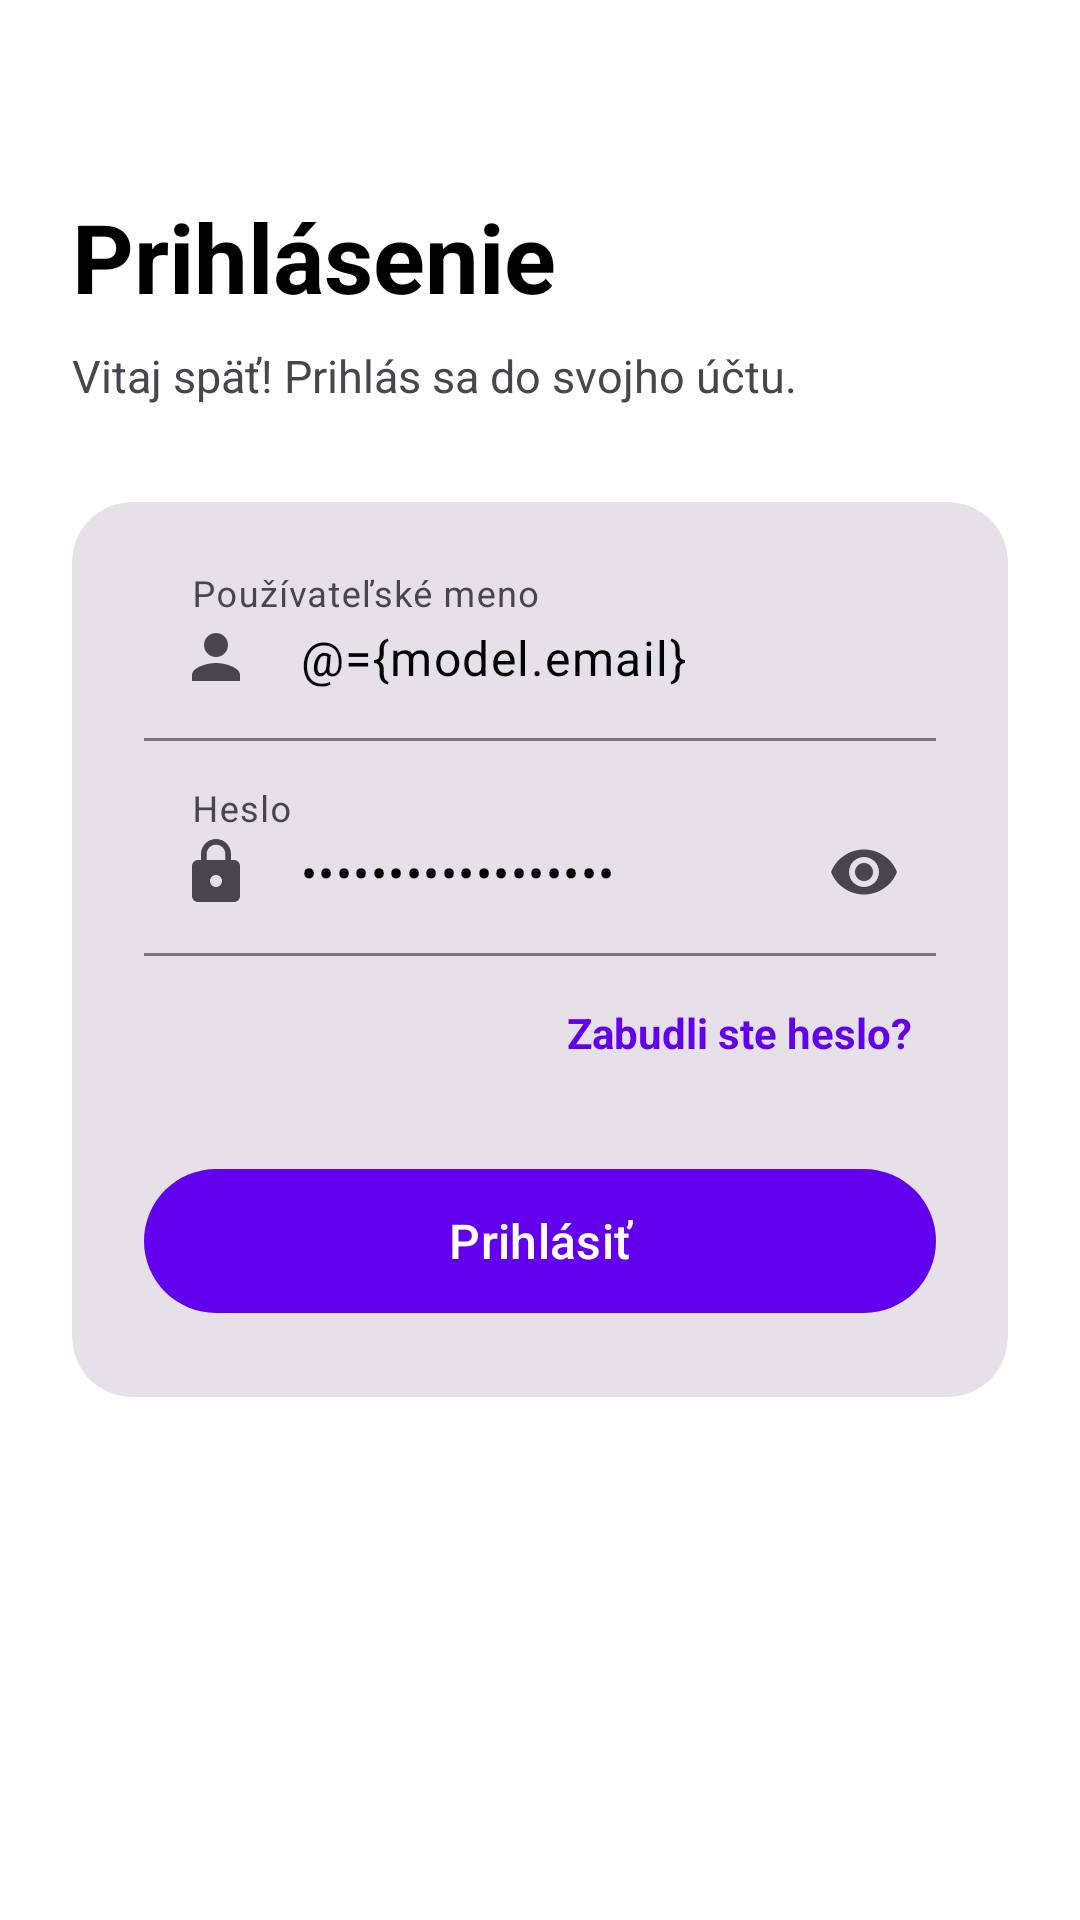

Reconstruct the res/layout file that produces this screen, plus the resources it refers to.
<!-- AndroidManifest.xml: application theme Theme.MyApplication -->
<!-- res/layout/fragment_login.xml -->
<layout xmlns:android="http://schemas.android.com/apk/res/android"
    xmlns:app="http://schemas.android.com/apk/res-auto">

    <data>
        <variable
            name="fragment"
            type="com.example.myapplication.LoginFragment" />
        <variable
            name="model"
            type="com.example.myapplication.AuthViewModel" />
    </data>

<androidx.constraintlayout.widget.ConstraintLayout
    android:layout_width="match_parent"
    android:layout_height="match_parent"
    android:background="?attr/colorSurface">

    <ScrollView
        android:layout_width="0dp"
        android:layout_height="0dp"
        app:layout_constraintTop_toTopOf="parent"
        app:layout_constraintBottom_toBottomOf="parent"
        app:layout_constraintStart_toStartOf="parent"
        app:layout_constraintEnd_toEndOf="parent"
        android:fillViewport="true">

        <LinearLayout
            android:layout_width="match_parent"
            android:layout_height="wrap_content"
            android:orientation="vertical"
            android:padding="24dp">

            
            <TextView
                android:id="@+id/tvLoginTitle"
                android:layout_width="wrap_content"
                android:layout_height="wrap_content"
                android:text="@string/login_title"
                android:textSize="32sp"
                android:textStyle="bold"
                android:textColor="?attr/colorOnSurface"
                android:layout_gravity="start"
                android:layout_marginTop="40dp" />

            <TextView
                android:layout_width="wrap_content"
                android:layout_height="wrap_content"
                android:text="@string/login_subtitle"
                android:textSize="15sp"
                android:textColor="?attr/colorOnSurfaceVariant"
                android:layout_marginTop="8dp"
                android:layout_marginBottom="32dp" />

            
            <com.google.android.material.card.MaterialCardView
                android:layout_width="match_parent"
                android:layout_height="wrap_content"
                app:cardCornerRadius="20dp"
                app:cardElevation="0dp"
                app:strokeWidth="0dp"
                style="@style/Widget.Material3.CardView.Filled">

                <LinearLayout
                    android:layout_width="match_parent"
                    android:layout_height="wrap_content"
                    android:orientation="vertical"
                    android:padding="24dp">

                    <com.google.android.material.textfield.TextInputLayout
                        android:id="@+id/tilEmailLogin"
                        android:layout_width="match_parent"
                        android:layout_height="wrap_content"
                        android:hint="@string/hint_email"
                        app:boxBackgroundMode="filled"
                        app:boxBackgroundColor="?attr/colorSurfaceContainerHighest"
                        app:boxCornerRadiusTopStart="12dp"
                        app:boxCornerRadiusTopEnd="12dp"
                        app:boxCornerRadiusBottomStart="12dp"
                        app:boxCornerRadiusBottomEnd="12dp"
                        app:startIconDrawable="@drawable/ic_person"
                        app:startIconTint="?attr/colorOnSurfaceVariant">

                        <com.google.android.material.textfield.TextInputEditText
                            android:id="@+id/etEmailLogin"
                            android:layout_width="match_parent"
                            android:layout_height="wrap_content"
                            android:text="@={model.email}"
                            android:inputType="text" />
                    </com.google.android.material.textfield.TextInputLayout>

                    <com.google.android.material.textfield.TextInputLayout
                        android:id="@+id/tilPasswordLogin"
                        android:layout_width="match_parent"
                        android:layout_height="wrap_content"
                        android:hint="@string/hint_password"
                        app:boxBackgroundMode="filled"
                        app:boxBackgroundColor="?attr/colorSurfaceContainerHighest"
                        app:boxCornerRadiusTopStart="12dp"
                        app:boxCornerRadiusTopEnd="12dp"
                        app:boxCornerRadiusBottomStart="12dp"
                        app:boxCornerRadiusBottomEnd="12dp"
                        app:endIconMode="password_toggle"
                        app:startIconDrawable="@drawable/ic_lock"
                        app:startIconTint="?attr/colorOnSurfaceVariant"
                        android:layout_marginTop="16dp">

                        <com.google.android.material.textfield.TextInputEditText
                            android:id="@+id/etPasswordLogin"
                            android:layout_width="match_parent"
                            android:layout_height="wrap_content"
                            android:text="@={model.password}"
                            android:inputType="textPassword" />
                    </com.google.android.material.textfield.TextInputLayout>

                    <TextView
                        android:id="@+id/tvForgotPassword"
                        android:layout_width="wrap_content"
                        android:layout_height="wrap_content"
                        android:text="@string/forgot_password"
                        android:textColor="?attr/colorPrimary"
                        android:textSize="14sp"
                        android:textStyle="bold"
                        android:clickable="true"
                        android:focusable="true"
                        android:layout_gravity="end"
                        android:padding="8dp"
                        android:layout_marginTop="8dp"
                        android:onClick="@{() -> fragment.onForgotPasswordClick()}" />

                    <com.google.android.material.button.MaterialButton
                        android:id="@+id/btnSubmitLogin"
                        android:layout_width="match_parent"
                        android:layout_height="56dp"
                        android:text="@string/btn_submit_login"
                        android:textAllCaps="false"
                        android:textSize="16sp"
                        app:cornerRadius="28dp"
                        android:layout_marginTop="24dp"
                        android:onClick="@{() -> fragment.onLoginClick()}"
                        style="@style/Widget.Material3.Button" />

                </LinearLayout>

            </com.google.android.material.card.MaterialCardView>

        </LinearLayout>

    </ScrollView>

</androidx.constraintlayout.widget.ConstraintLayout>

</layout>
<!-- resources referenced by this layout -->
<resources>
  <!-- drawable ic_lock (drawable) -->
  <vector xmlns:android="http://schemas.android.com/apk/res/android"
      android:width="24dp"
      android:height="24dp"
      android:viewportWidth="24"
      android:viewportHeight="24">
      <path
          android:fillColor="@android:color/black"
          android:pathData="M18,8h-1V6c0,-2.76 -2.24,-5 -5,-5S7,3.24 7,6v2H6c-1.1,0 -2,0.9 -2,2v10c0,1.1 0.9,2 2,2h12c1.1,0 2,-0.9 2,-2V10c0,-1.1 -0.9,-2 -2,-2zM12,17c-1.1,0 -2,-0.9 -2,-2s0.9,-2 2,-2s2,0.9 2,2s-0.9,2 -2,2zM15.1,8H8.9V6c0,-1.71 1.39,-3.1 3.1,-3.1s3.1,1.39 3.1,3.1v2z"/>
  </vector>
  <!-- drawable ic_person (drawable) -->
  <vector xmlns:android="http://schemas.android.com/apk/res/android"
      android:width="24dp"
      android:height="24dp"
      android:viewportWidth="24"
      android:viewportHeight="24">
      <path
          android:fillColor="@android:color/black"
          android:pathData="M12,12c2.21,0 4,-1.79 4,-4s-1.79,-4 -4,-4s-4,1.79 -4,4S9.79,12 12,12zM12,14c-2.67,0 -8,1.34 -8,4v2h16v-2C20,15.34 14.67,14 12,14z"/>
  </vector>
  <string name="btn_submit_login">Prihlásiť</string>
  <string name="forgot_password">Zabudli ste heslo?</string>
  <string name="hint_email">Používateľské meno</string>
  <string name="hint_password">Heslo</string>
  <string name="login_subtitle">Vitaj späť! Prihlás sa do svojho účtu.</string>
  <string name="login_title">Prihlásenie</string>
  <style name="Theme.MyApplication" parent="Base.Theme.MyApplication" />
  <style name="Base.Theme.MyApplication" parent="Theme.Material3.DayNight.NoActionBar">
          
          <item name="colorPrimary">#6200EE</item>
          <item name="colorPrimaryVariant">#3700B3</item>
          <item name="colorOnPrimary">#FFFFFF</item>
          
          
          <item name="colorSecondary">#03DAC6</item>
          <item name="colorSecondaryVariant">#018786</item>
          <item name="colorOnSecondary">#000000</item>
          
          
          <item name="android:colorBackground">#FFFFFF</item>
          <item name="colorSurface">#FFFFFF</item>
          <item name="colorOnBackground">#000000</item>
          <item name="colorOnSurface">#000000</item>
          
          
          <item name="colorError">#B00020</item>
          <item name="colorOnError">#FFFFFF</item>
          
          
          <item name="android:statusBarColor">@color/black</item>
      </style>
  <!-- not gathered from this repository: default colours our renderer supplied (Android Studio template values) -->
  <color name="black">#FF000000</color>
</resources>
